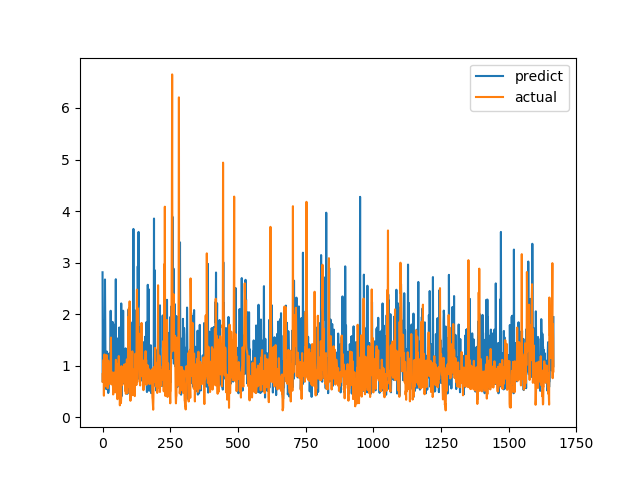

Data behind this chart, as committed beside it:
predict, actual
2.812, 0.6915
0.6837, 0.8558
1.883, 0.7094
0.8723, 1.015
0.7747, 1.116
0.976, 0.4183
0.8263, 1.002
1.626, 1.219
1.627, 1.143
2.673, 0.6528
1.659, 0.6747
0.9262, 0.601
1.161, 0.6695
1.064, 0.6538
0.5442, 0.7814
0.6477, 1.206
1.275, 0.8469
0.8454, 0.8286
0.6295, 0.6482
0.8721, 0.5624
1.135, 0.7183
0.4704, 1.1
0.5182, 0.9542
0.8679, 0.729
1.041, 0.6694
1.24, 0.8631
0.9165, 0.6465
0.845, 0.8223
0.8636, 0.9236
0.9598, 0.8301
2.066, 1.067
1.093, 1.546
0.7809, 0.6827
0.7213, 0.6386
0.9364, 0.6464
1.567, 0.6881
0.8989, 0.7274
1.85, 0.65
0.6293, 0.8694
0.5842, 0.4409
0.5831, 0.4519
0.8154, 0.7575
1.799, 0.4952
1.334, 0.6851
0.7767, 0.7244
1.434, 0.8654
0.6277, 0.74
0.6439, 0.8071
0.9487, 0.8204
2.678, 1.114
0.5323, 1.109
1.252, 0.4751
1.538, 1.039
0.5711, 0.9458
0.8977, 0.7878
1.461, 0.3505
0.738, 0.9368
0.5325, 0.9868
1.367, 0.647
0.7344, 1.03
... 1,606 more rows
